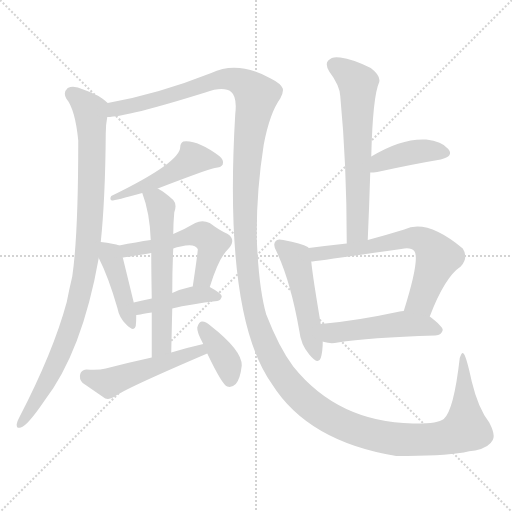
t = 0.00 s
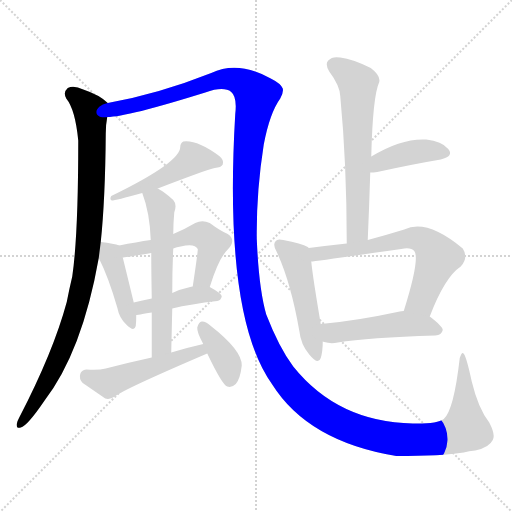
t = 2.11 s
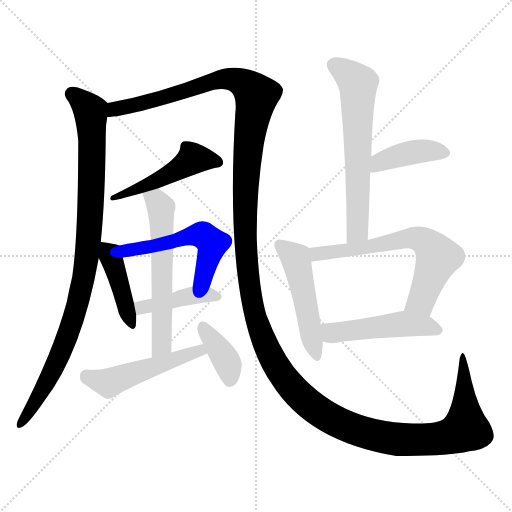
t = 4.23 s
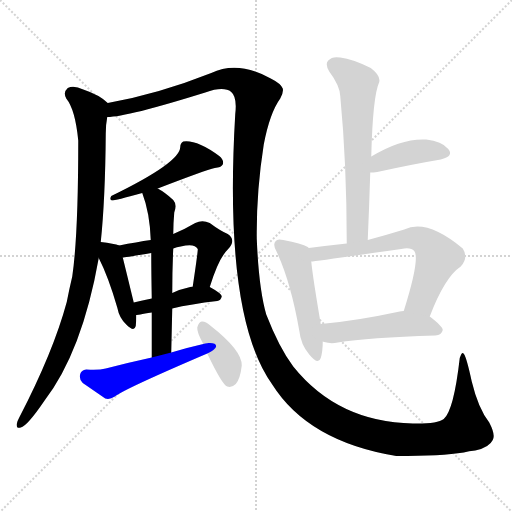
t = 6.34 s
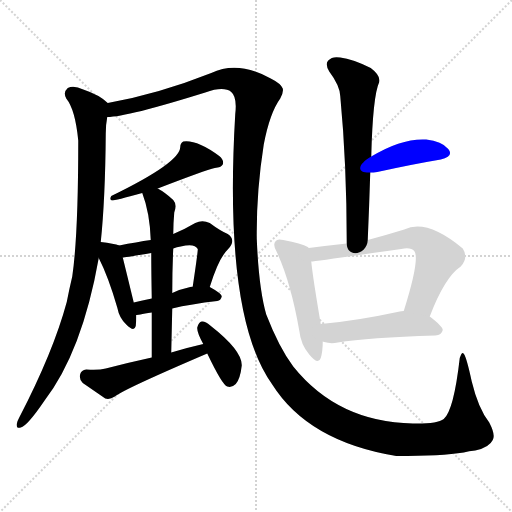
t = 8.45 s
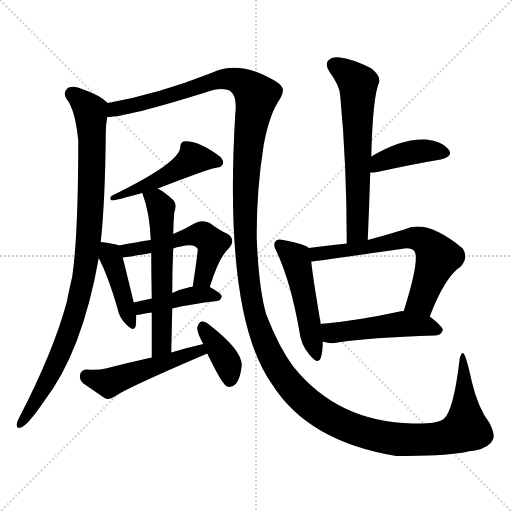
t = 10.57 s

The animated SVG that drew these frames (rendered in a browser with its animation timeline set to each time). Animation: 14 CSS @keyframes rules; one cycle of 10.57 s.

<svg version="1.1" viewBox="0 0 1024 1024" xmlns="http://www.w3.org/2000/svg">
  <g stroke="lightgray" stroke-dasharray="1,1" stroke-width="1" transform="scale(4, 4)">
    <line x1="0" y1="0" x2="256" y2="256"></line>
    <line x1="256" y1="0" x2="0" y2="256"></line>
    <line x1="128" y1="0" x2="128" y2="256"></line>
    <line x1="0" y1="128" x2="256" y2="128"></line>
  </g>
<g transform="scale(1, -1) translate(0, -900)">
   <style type="text/css">
    @keyframes keyframes0 {
      from {
       stroke: blue;
       stroke-dashoffset: 960;
       stroke-width: 128;
       }
       76% {
       animation-timing-function: step-end;
       stroke: blue;
       stroke-dashoffset: 0;
       stroke-width: 128;
       }
       to {
       stroke: black;
       stroke-width: 1024;
       }
       }
       #make-me-a-hanzi-animation-0 {
         animation: keyframes0 1.031250s both;
         animation-delay: 0.000000s;
         animation-timing-function: linear;
       }
    @keyframes keyframes1 {
      from {
       stroke: blue;
       stroke-dashoffset: 1704;
       stroke-width: 128;
       }
       85% {
       animation-timing-function: step-end;
       stroke: blue;
       stroke-dashoffset: 0;
       stroke-width: 128;
       }
       to {
       stroke: black;
       stroke-width: 1024;
       }
       }
       #make-me-a-hanzi-animation-1 {
         animation: keyframes1 1.636719s both;
         animation-delay: 1.031250s;
         animation-timing-function: linear;
       }
    @keyframes keyframes2 {
      from {
       stroke: blue;
       stroke-dashoffset: 495;
       stroke-width: 128;
       }
       62% {
       animation-timing-function: step-end;
       stroke: blue;
       stroke-dashoffset: 0;
       stroke-width: 128;
       }
       to {
       stroke: black;
       stroke-width: 1024;
       }
       }
       #make-me-a-hanzi-animation-2 {
         animation: keyframes2 0.652832s both;
         animation-delay: 2.667969s;
         animation-timing-function: linear;
       }
    @keyframes keyframes3 {
      from {
       stroke: blue;
       stroke-dashoffset: 424;
       stroke-width: 128;
       }
       58% {
       animation-timing-function: step-end;
       stroke: blue;
       stroke-dashoffset: 0;
       stroke-width: 128;
       }
       to {
       stroke: black;
       stroke-width: 1024;
       }
       }
       #make-me-a-hanzi-animation-3 {
         animation: keyframes3 0.595052s both;
         animation-delay: 3.320801s;
         animation-timing-function: linear;
       }
    @keyframes keyframes4 {
      from {
       stroke: blue;
       stroke-dashoffset: 532;
       stroke-width: 128;
       }
       63% {
       animation-timing-function: step-end;
       stroke: blue;
       stroke-dashoffset: 0;
       stroke-width: 128;
       }
       to {
       stroke: black;
       stroke-width: 1024;
       }
       }
       #make-me-a-hanzi-animation-4 {
         animation: keyframes4 0.682943s both;
         animation-delay: 3.915853s;
         animation-timing-function: linear;
       }
    @keyframes keyframes5 {
      from {
       stroke: blue;
       stroke-dashoffset: 422;
       stroke-width: 128;
       }
       58% {
       animation-timing-function: step-end;
       stroke: blue;
       stroke-dashoffset: 0;
       stroke-width: 128;
       }
       to {
       stroke: black;
       stroke-width: 1024;
       }
       }
       #make-me-a-hanzi-animation-5 {
         animation: keyframes5 0.593424s both;
         animation-delay: 4.598796s;
         animation-timing-function: linear;
       }
    @keyframes keyframes6 {
      from {
       stroke: blue;
       stroke-dashoffset: 593;
       stroke-width: 128;
       }
       66% {
       animation-timing-function: step-end;
       stroke: blue;
       stroke-dashoffset: 0;
       stroke-width: 128;
       }
       to {
       stroke: black;
       stroke-width: 1024;
       }
       }
       #make-me-a-hanzi-animation-6 {
         animation: keyframes6 0.732585s both;
         animation-delay: 5.192220s;
         animation-timing-function: linear;
       }
    @keyframes keyframes7 {
      from {
       stroke: blue;
       stroke-dashoffset: 502;
       stroke-width: 128;
       }
       62% {
       animation-timing-function: step-end;
       stroke: blue;
       stroke-dashoffset: 0;
       stroke-width: 128;
       }
       to {
       stroke: black;
       stroke-width: 1024;
       }
       }
       #make-me-a-hanzi-animation-7 {
         animation: keyframes7 0.658529s both;
         animation-delay: 5.924805s;
         animation-timing-function: linear;
       }
    @keyframes keyframes8 {
      from {
       stroke: blue;
       stroke-dashoffset: 379;
       stroke-width: 128;
       }
       55% {
       animation-timing-function: step-end;
       stroke: blue;
       stroke-dashoffset: 0;
       stroke-width: 128;
       }
       to {
       stroke: black;
       stroke-width: 1024;
       }
       }
       #make-me-a-hanzi-animation-8 {
         animation: keyframes8 0.558431s both;
         animation-delay: 6.583333s;
         animation-timing-function: linear;
       }
    @keyframes keyframes9 {
      from {
       stroke: blue;
       stroke-dashoffset: 632;
       stroke-width: 128;
       }
       67% {
       animation-timing-function: step-end;
       stroke: blue;
       stroke-dashoffset: 0;
       stroke-width: 128;
       }
       to {
       stroke: black;
       stroke-width: 1024;
       }
       }
       #make-me-a-hanzi-animation-9 {
         animation: keyframes9 0.764323s both;
         animation-delay: 7.141764s;
         animation-timing-function: linear;
       }
    @keyframes keyframes10 {
      from {
       stroke: blue;
       stroke-dashoffset: 405;
       stroke-width: 128;
       }
       57% {
       animation-timing-function: step-end;
       stroke: blue;
       stroke-dashoffset: 0;
       stroke-width: 128;
       }
       to {
       stroke: black;
       stroke-width: 1024;
       }
       }
       #make-me-a-hanzi-animation-10 {
         animation: keyframes10 0.579590s both;
         animation-delay: 7.906087s;
         animation-timing-function: linear;
       }
    @keyframes keyframes11 {
      from {
       stroke: blue;
       stroke-dashoffset: 494;
       stroke-width: 128;
       }
       62% {
       animation-timing-function: step-end;
       stroke: blue;
       stroke-dashoffset: 0;
       stroke-width: 128;
       }
       to {
       stroke: black;
       stroke-width: 1024;
       }
       }
       #make-me-a-hanzi-animation-11 {
         animation: keyframes11 0.652018s both;
         animation-delay: 8.485677s;
         animation-timing-function: linear;
       }
    @keyframes keyframes12 {
      from {
       stroke: blue;
       stroke-dashoffset: 650;
       stroke-width: 128;
       }
       68% {
       animation-timing-function: step-end;
       stroke: blue;
       stroke-dashoffset: 0;
       stroke-width: 128;
       }
       to {
       stroke: black;
       stroke-width: 1024;
       }
       }
       #make-me-a-hanzi-animation-12 {
         animation: keyframes12 0.778971s both;
         animation-delay: 9.137695s;
         animation-timing-function: linear;
       }
    @keyframes keyframes13 {
      from {
       stroke: blue;
       stroke-dashoffset: 492;
       stroke-width: 128;
       }
       62% {
       animation-timing-function: step-end;
       stroke: blue;
       stroke-dashoffset: 0;
       stroke-width: 128;
       }
       to {
       stroke: black;
       stroke-width: 1024;
       }
       }
       #make-me-a-hanzi-animation-13 {
         animation: keyframes13 0.650391s both;
         animation-delay: 9.916667s;
         animation-timing-function: linear;
       }
</style>
<path d="M 201.5 416.0 Q 210.5 501.0 211.5 633.0 Q 211.5 651.0 214.5 666.0 C 217.5 692.0 217.5 692.0 215.5 694.0 Q 199.5 710.0 166.5 721.0 Q 147.5 730.0 135.5 724.0 Q 125.5 715.0 132.5 703.0 Q 150.5 681.0 156.5 619.0 Q 156.5 429.0 144.5 347.0 Q 138.5 322.0 133.5 296.0 Q 106.5 196.0 38.5 65.0 Q 34.5 58.0 33.5 52.0 Q 32.5 42.0 41.5 45.0 Q 54.5 48.0 88.5 98.0 Q 164.5 197.0 197.5 384.0 L 201.5 416.0 Z" fill="lightgray"></path> 
<path d="M 214.5 666.0 Q 253.5 666.0 410.5 715.0 Q 447.5 728.0 462.5 716.0 Q 474.5 706.0 470.5 672.0 Q 446.5 267.0 544.5 131.0 Q 616.5 17.0 792.5 -12.0 Q 883.5 -12.0 927.5 -5.0 Q 937.5 -2.0 950.5 -1.0 Q 978.5 5.0 985.5 20.0 Q 991.5 30.0 978.5 55.0 Q 956.5 83.0 943.5 137.0 Q 933.5 183.0 928.5 191.0 Q 924.5 200.0 919.5 184.0 Q 907.5 79.0 887.5 62.0 Q 874.5 52.0 825.5 53.0 Q 675.5 56.0 586.5 167.0 Q 558.5 204.0 532.5 271.0 Q 517.5 323.0 513.5 423.0 Q 512.5 516.0 527.5 611.0 Q 539.5 674.0 560.5 703.0 Q 567.5 716.0 565.5 723.0 Q 561.5 733.0 541.5 743.0 Q 475.5 780.0 422.5 754.0 Q 316.5 712.0 215.5 694.0 C 186.5 688.0 184.5 662.0 214.5 666.0 Z" fill="lightgray"></path> 
<path d="M 315.5 523.0 Q 411.5 560.0 429.5 564.0 Q 442.5 565.0 445.5 571.0 Q 448.5 580.0 438.5 588.0 Q 393.5 621.0 366.5 617.0 Q 360.5 614.0 360.5 606.0 Q 360.5 575.0 222.5 508.0 Q 218.5 501.0 223.5 499.0 Q 230.5 499.0 284.5 514.0 L 315.5 523.0 Z" fill="lightgray"></path> 
<path d="M 238.5 409.0 Q 228.5 413.0 201.5 416.0 C 180.5 418.0 184.5 411.0 197.5 384.0 Q 216.5 347.0 234.5 285.0 Q 238.5 264.0 252.5 251.0 Q 268.5 235.0 271.5 248.0 Q 272.5 257.0 272.5 270.0 L 267.5 295.0 Q 251.5 361.0 245.5 385.0 C 239.5 409.0 239.5 409.0 238.5 409.0 Z" fill="lightgray"></path> 
<path d="M 419.5 326.0 Q 437.5 384.0 455.5 401.0 Q 473.5 420.0 455.5 432.0 Q 439.5 439.0 419.5 454.0 Q 404.5 461.0 390.5 454.0 Q 368.5 441.0 346.5 432.0 L 301.5 420.0 Q 273.5 416.0 238.5 409.0 C 209.5 403.0 215.5 381.0 245.5 385.0 Q 248.5 385.0 302.5 394.0 L 346.5 403.0 Q 353.5 406.0 361.5 407.0 Q 389.5 414.0 395.5 402.0 Q 396.5 401.0 385.5 327.0 C 381.5 297.0 410.5 297.0 419.5 326.0 Z" fill="lightgray"></path> 
<path d="M 344.5 283.0 Q 381.5 292.0 434.5 298.0 Q 441.5 299.0 443.5 307.0 Q 443.5 313.0 419.5 326.0 L 385.5 327.0 Q 381.5 327.0 380.5 326.0 Q 361.5 322.0 344.5 314.0 L 303.5 303.0 Q 284.5 299.0 267.5 295.0 C 238.5 288.0 242.5 266.0 272.5 270.0 Q 273.5 270.0 303.5 275.0 L 344.5 283.0 Z" fill="lightgray"></path> 
<path d="M 342.5 195.0 Q 343.5 241.0 344.5 283.0 L 344.5 314.0 Q 344.5 360.0 346.5 403.0 L 346.5 432.0 Q 346.5 453.0 348.5 475.0 Q 354.5 491.0 346.5 500.0 Q 330.5 515.0 315.5 523.0 C 289.5 538.0 274.5 542.0 284.5 514.0 Q 299.5 475.0 301.5 420.0 L 302.5 394.0 Q 302.5 360.0 303.5 303.0 L 303.5 275.0 Q 303.5 236.0 303.5 185.0 C 303.5 155.0 341.5 165.0 342.5 195.0 Z" fill="lightgray"></path> 
<path d="M 406.5 212.0 Q 375.5 205.0 342.5 195.0 L 303.5 185.0 Q 257.5 175.0 211.5 163.0 Q 196.5 159.0 172.5 161.0 Q 162.5 160.0 160.5 152.0 Q 157.5 142.0 165.5 134.0 Q 184.5 121.0 210.5 103.0 Q 219.5 100.0 229.5 107.0 Q 248.5 122.0 414.5 193.0 C 442.5 205.0 435.5 219.0 406.5 212.0 Z" fill="lightgray"></path> 
<path d="M 414.5 193.0 Q 444.5 130.0 454.5 127.0 Q 463.5 124.0 471.5 132.0 Q 480.5 142.0 483.5 169.0 Q 484.5 199.0 420.5 249.0 Q 410.5 258.0 403.5 257.0 Q 397.5 256.0 394.5 245.0 Q 393.5 236.0 406.5 212.0 L 414.5 193.0 Z" fill="lightgray"></path> 
<path d="M 735.5 420.0 Q 738.5 490.0 740.5 555.0 L 742.5 587.0 Q 745.5 708.0 758.5 736.0 Q 761.5 749.0 741.5 764.0 Q 705.5 782.0 680.5 785.0 Q 664.5 788.0 656.5 779.0 Q 649.5 772.0 658.5 757.0 Q 679.5 729.0 680.5 708.0 Q 693.5 572.0 693.5 413.0 C 693.5 383.0 734.5 390.0 735.5 420.0 Z" fill="lightgray"></path> 
<path d="M 740.5 555.0 Q 746.5 555.0 754.5 556.0 Q 827.5 572.0 881.5 581.0 Q 908.5 588.0 896.5 602.0 Q 883.5 618.0 852.5 621.0 Q 803.5 624.0 742.5 587.0 C 716.5 572.0 710.5 554.0 740.5 555.0 Z" fill="lightgray"></path> 
<path d="M 617.5 404.0 L 615.5 406.0 Q 603.5 413.0 566.5 420.0 Q 554.5 423.0 551.5 418.0 Q 544.5 411.0 553.5 396.0 Q 581.5 336.0 598.5 239.0 Q 601.5 211.0 618.5 191.0 Q 636.5 169.0 641.5 184.0 Q 645.5 197.0 645.5 217.0 L 641.5 252.0 Q 625.5 346.0 622.5 377.0 C 619.5 403.0 619.5 403.0 617.5 404.0 Z" fill="lightgray"></path> 
<path d="M 859.5 267.0 Q 889.5 346.0 921.5 367.0 Q 937.5 385.0 925.5 403.0 Q 853.5 463.0 808.5 441.0 Q 769.5 429.0 735.5 420.0 L 693.5 413.0 Q 656.5 409.0 617.5 404.0 C 587.5 400.0 592.5 374.0 622.5 377.0 Q 628.5 377.0 802.5 402.0 Q 821.5 406.0 828.5 398.0 Q 840.5 383.0 807.5 278.0 C 798.5 249.0 848.5 239.0 859.5 267.0 Z" fill="lightgray"></path> 
<path d="M 645.5 217.0 Q 646.5 217.0 648.5 216.0 Q 661.5 212.0 675.5 215.0 Q 736.5 225.0 870.5 229.0 Q 883.5 230.0 885.5 240.0 Q 885.5 247.0 859.5 267.0 L 807.5 278.0 Q 801.5 278.0 799.5 277.0 Q 711.5 258.0 641.5 252.0 C 611.5 249.0 616.5 225.0 645.5 217.0 Z" fill="lightgray"></path> 
      <clipPath id="make-me-a-hanzi-clip-0">
      <path d="M 201.5 416.0 Q 210.5 501.0 211.5 633.0 Q 211.5 651.0 214.5 666.0 C 217.5 692.0 217.5 692.0 215.5 694.0 Q 199.5 710.0 166.5 721.0 Q 147.5 730.0 135.5 724.0 Q 125.5 715.0 132.5 703.0 Q 150.5 681.0 156.5 619.0 Q 156.5 429.0 144.5 347.0 Q 138.5 322.0 133.5 296.0 Q 106.5 196.0 38.5 65.0 Q 34.5 58.0 33.5 52.0 Q 32.5 42.0 41.5 45.0 Q 54.5 48.0 88.5 98.0 Q 164.5 197.0 197.5 384.0 L 201.5 416.0 Z" fill="lightgray"></path>
      </clipPath>
      <path clip-path="url(#make-me-a-hanzi-clip-0)" d="M 144.5 712.0 L 175.5 685.0 L 182.5 666.0 L 182.5 506.0 L 173.5 379.0 L 151.5 278.0 L 121.5 193.0 L 71.5 96.0 L 41.5 53.0 " fill="none" id="make-me-a-hanzi-animation-0" stroke-dasharray="832 1664" stroke-linecap="round"></path>

      <clipPath id="make-me-a-hanzi-clip-1">
      <path d="M 214.5 666.0 Q 253.5 666.0 410.5 715.0 Q 447.5 728.0 462.5 716.0 Q 474.5 706.0 470.5 672.0 Q 446.5 267.0 544.5 131.0 Q 616.5 17.0 792.5 -12.0 Q 883.5 -12.0 927.5 -5.0 Q 937.5 -2.0 950.5 -1.0 Q 978.5 5.0 985.5 20.0 Q 991.5 30.0 978.5 55.0 Q 956.5 83.0 943.5 137.0 Q 933.5 183.0 928.5 191.0 Q 924.5 200.0 919.5 184.0 Q 907.5 79.0 887.5 62.0 Q 874.5 52.0 825.5 53.0 Q 675.5 56.0 586.5 167.0 Q 558.5 204.0 532.5 271.0 Q 517.5 323.0 513.5 423.0 Q 512.5 516.0 527.5 611.0 Q 539.5 674.0 560.5 703.0 Q 567.5 716.0 565.5 723.0 Q 561.5 733.0 541.5 743.0 Q 475.5 780.0 422.5 754.0 Q 316.5 712.0 215.5 694.0 C 186.5 688.0 184.5 662.0 214.5 666.0 Z" fill="lightgray"></path>
      </clipPath>
      <path clip-path="url(#make-me-a-hanzi-clip-1)" d="M 217.5 673.0 L 231.5 682.0 L 330.5 705.0 L 436.5 740.0 L 470.5 740.0 L 503.5 720.0 L 512.5 707.0 L 496.5 614.0 L 489.5 436.0 L 504.5 294.0 L 522.5 232.0 L 549.5 173.0 L 597.5 110.0 L 639.5 76.0 L 720.5 37.0 L 770.5 25.0 L 854.5 21.0 L 907.5 30.0 L 931.5 43.0 L 927.5 163.0 L 921.5 171.0 L 925.5 186.0 " fill="none" id="make-me-a-hanzi-animation-1" stroke-dasharray="1576 3152" stroke-linecap="round"></path>

      <clipPath id="make-me-a-hanzi-clip-2">
      <path d="M 315.5 523.0 Q 411.5 560.0 429.5 564.0 Q 442.5 565.0 445.5 571.0 Q 448.5 580.0 438.5 588.0 Q 393.5 621.0 366.5 617.0 Q 360.5 614.0 360.5 606.0 Q 360.5 575.0 222.5 508.0 Q 218.5 501.0 223.5 499.0 Q 230.5 499.0 284.5 514.0 L 315.5 523.0 Z" fill="lightgray"></path>
      </clipPath>
      <path clip-path="url(#make-me-a-hanzi-clip-2)" d="M 437.5 575.0 L 385.5 582.0 L 342.5 552.0 L 282.5 528.0 L 270.5 517.0 L 259.5 521.0 L 250.5 510.0 L 233.5 511.0 L 226.5 504.0 " fill="none" id="make-me-a-hanzi-animation-2" stroke-dasharray="367 734" stroke-linecap="round"></path>

      <clipPath id="make-me-a-hanzi-clip-3">
      <path d="M 238.5 409.0 Q 228.5 413.0 201.5 416.0 C 180.5 418.0 184.5 411.0 197.5 384.0 Q 216.5 347.0 234.5 285.0 Q 238.5 264.0 252.5 251.0 Q 268.5 235.0 271.5 248.0 Q 272.5 257.0 272.5 270.0 L 267.5 295.0 Q 251.5 361.0 245.5 385.0 C 239.5 409.0 239.5 409.0 238.5 409.0 Z" fill="lightgray"></path>
      </clipPath>
      <path clip-path="url(#make-me-a-hanzi-clip-3)" d="M 208.5 410.0 L 220.5 392.0 L 262.5 252.0 " fill="none" id="make-me-a-hanzi-animation-3" stroke-dasharray="296 592" stroke-linecap="round"></path>

      <clipPath id="make-me-a-hanzi-clip-4">
      <path d="M 419.5 326.0 Q 437.5 384.0 455.5 401.0 Q 473.5 420.0 455.5 432.0 Q 439.5 439.0 419.5 454.0 Q 404.5 461.0 390.5 454.0 Q 368.5 441.0 346.5 432.0 L 301.5 420.0 Q 273.5 416.0 238.5 409.0 C 209.5 403.0 215.5 381.0 245.5 385.0 Q 248.5 385.0 302.5 394.0 L 346.5 403.0 Q 353.5 406.0 361.5 407.0 Q 389.5 414.0 395.5 402.0 Q 396.5 401.0 385.5 327.0 C 381.5 297.0 410.5 297.0 419.5 326.0 Z" fill="lightgray"></path>
      </clipPath>
      <path clip-path="url(#make-me-a-hanzi-clip-4)" d="M 247.5 392.0 L 255.5 399.0 L 405.5 430.0 L 424.5 413.0 L 423.5 405.0 L 406.5 345.0 L 391.5 340.0 " fill="none" id="make-me-a-hanzi-animation-4" stroke-dasharray="404 808" stroke-linecap="round"></path>

      <clipPath id="make-me-a-hanzi-clip-5">
      <path d="M 344.5 283.0 Q 381.5 292.0 434.5 298.0 Q 441.5 299.0 443.5 307.0 Q 443.5 313.0 419.5 326.0 L 385.5 327.0 Q 381.5 327.0 380.5 326.0 Q 361.5 322.0 344.5 314.0 L 303.5 303.0 Q 284.5 299.0 267.5 295.0 C 238.5 288.0 242.5 266.0 272.5 270.0 Q 273.5 270.0 303.5 275.0 L 344.5 283.0 Z" fill="lightgray"></path>
      </clipPath>
      <path clip-path="url(#make-me-a-hanzi-clip-5)" d="M 275.5 277.0 L 283.5 285.0 L 367.5 306.0 L 402.5 311.0 L 434.5 307.0 " fill="none" id="make-me-a-hanzi-animation-5" stroke-dasharray="294 588" stroke-linecap="round"></path>

      <clipPath id="make-me-a-hanzi-clip-6">
      <path d="M 342.5 195.0 Q 343.5 241.0 344.5 283.0 L 344.5 314.0 Q 344.5 360.0 346.5 403.0 L 346.5 432.0 Q 346.5 453.0 348.5 475.0 Q 354.5 491.0 346.5 500.0 Q 330.5 515.0 315.5 523.0 C 289.5 538.0 274.5 542.0 284.5 514.0 Q 299.5 475.0 301.5 420.0 L 302.5 394.0 Q 302.5 360.0 303.5 303.0 L 303.5 275.0 Q 303.5 236.0 303.5 185.0 C 303.5 155.0 341.5 165.0 342.5 195.0 Z" fill="lightgray"></path>
      </clipPath>
      <path clip-path="url(#make-me-a-hanzi-clip-6)" d="M 291.5 509.0 L 304.5 505.0 L 321.5 484.0 L 324.5 439.0 L 324.5 233.0 L 319.5 204.0 L 308.5 193.0 " fill="none" id="make-me-a-hanzi-animation-6" stroke-dasharray="465 930" stroke-linecap="round"></path>

      <clipPath id="make-me-a-hanzi-clip-7">
      <path d="M 406.5 212.0 Q 375.5 205.0 342.5 195.0 L 303.5 185.0 Q 257.5 175.0 211.5 163.0 Q 196.5 159.0 172.5 161.0 Q 162.5 160.0 160.5 152.0 Q 157.5 142.0 165.5 134.0 Q 184.5 121.0 210.5 103.0 Q 219.5 100.0 229.5 107.0 Q 248.5 122.0 414.5 193.0 C 442.5 205.0 435.5 219.0 406.5 212.0 Z" fill="lightgray"></path>
      </clipPath>
      <path clip-path="url(#make-me-a-hanzi-clip-7)" d="M 173.5 147.0 L 216.5 134.0 L 397.5 195.0 L 401.5 204.0 " fill="none" id="make-me-a-hanzi-animation-7" stroke-dasharray="374 748" stroke-linecap="round"></path>

      <clipPath id="make-me-a-hanzi-clip-8">
      <path d="M 414.5 193.0 Q 444.5 130.0 454.5 127.0 Q 463.5 124.0 471.5 132.0 Q 480.5 142.0 483.5 169.0 Q 484.5 199.0 420.5 249.0 Q 410.5 258.0 403.5 257.0 Q 397.5 256.0 394.5 245.0 Q 393.5 236.0 406.5 212.0 L 414.5 193.0 Z" fill="lightgray"></path>
      </clipPath>
      <path clip-path="url(#make-me-a-hanzi-clip-8)" d="M 405.5 246.0 L 452.5 179.0 L 459.5 138.0 " fill="none" id="make-me-a-hanzi-animation-8" stroke-dasharray="251 502" stroke-linecap="round"></path>

      <clipPath id="make-me-a-hanzi-clip-9">
      <path d="M 735.5 420.0 Q 738.5 490.0 740.5 555.0 L 742.5 587.0 Q 745.5 708.0 758.5 736.0 Q 761.5 749.0 741.5 764.0 Q 705.5 782.0 680.5 785.0 Q 664.5 788.0 656.5 779.0 Q 649.5 772.0 658.5 757.0 Q 679.5 729.0 680.5 708.0 Q 693.5 572.0 693.5 413.0 C 693.5 383.0 734.5 390.0 735.5 420.0 Z" fill="lightgray"></path>
      </clipPath>
      <path clip-path="url(#make-me-a-hanzi-clip-9)" d="M 668.5 770.0 L 707.5 742.0 L 716.5 723.0 L 715.5 444.0 L 699.5 421.0 " fill="none" id="make-me-a-hanzi-animation-9" stroke-dasharray="504 1008" stroke-linecap="round"></path>

      <clipPath id="make-me-a-hanzi-clip-10">
      <path d="M 740.5 555.0 Q 746.5 555.0 754.5 556.0 Q 827.5 572.0 881.5 581.0 Q 908.5 588.0 896.5 602.0 Q 883.5 618.0 852.5 621.0 Q 803.5 624.0 742.5 587.0 C 716.5 572.0 710.5 554.0 740.5 555.0 Z" fill="lightgray"></path>
      </clipPath>
      <path clip-path="url(#make-me-a-hanzi-clip-10)" d="M 747.5 560.0 L 761.5 577.0 L 824.5 596.0 L 858.5 599.0 L 885.5 594.0 " fill="none" id="make-me-a-hanzi-animation-10" stroke-dasharray="277 554" stroke-linecap="round"></path>

      <clipPath id="make-me-a-hanzi-clip-11">
      <path d="M 617.5 404.0 L 615.5 406.0 Q 603.5 413.0 566.5 420.0 Q 554.5 423.0 551.5 418.0 Q 544.5 411.0 553.5 396.0 Q 581.5 336.0 598.5 239.0 Q 601.5 211.0 618.5 191.0 Q 636.5 169.0 641.5 184.0 Q 645.5 197.0 645.5 217.0 L 641.5 252.0 Q 625.5 346.0 622.5 377.0 C 619.5 403.0 619.5 403.0 617.5 404.0 Z" fill="lightgray"></path>
      </clipPath>
      <path clip-path="url(#make-me-a-hanzi-clip-11)" d="M 560.5 410.0 L 590.5 384.0 L 630.5 190.0 " fill="none" id="make-me-a-hanzi-animation-11" stroke-dasharray="366 732" stroke-linecap="round"></path>

      <clipPath id="make-me-a-hanzi-clip-12">
      <path d="M 859.5 267.0 Q 889.5 346.0 921.5 367.0 Q 937.5 385.0 925.5 403.0 Q 853.5 463.0 808.5 441.0 Q 769.5 429.0 735.5 420.0 L 693.5 413.0 Q 656.5 409.0 617.5 404.0 C 587.5 400.0 592.5 374.0 622.5 377.0 Q 628.5 377.0 802.5 402.0 Q 821.5 406.0 828.5 398.0 Q 840.5 383.0 807.5 278.0 C 798.5 249.0 848.5 239.0 859.5 267.0 Z" fill="lightgray"></path>
      </clipPath>
      <path clip-path="url(#make-me-a-hanzi-clip-12)" d="M 623.5 384.0 L 642.5 394.0 L 736.5 404.0 L 821.5 424.0 L 846.5 418.0 L 876.5 386.0 L 842.5 299.0 L 816.5 289.0 " fill="none" id="make-me-a-hanzi-animation-12" stroke-dasharray="522 1044" stroke-linecap="round"></path>

      <clipPath id="make-me-a-hanzi-clip-13">
      <path d="M 645.5 217.0 Q 646.5 217.0 648.5 216.0 Q 661.5 212.0 675.5 215.0 Q 736.5 225.0 870.5 229.0 Q 883.5 230.0 885.5 240.0 Q 885.5 247.0 859.5 267.0 L 807.5 278.0 Q 801.5 278.0 799.5 277.0 Q 711.5 258.0 641.5 252.0 C 611.5 249.0 616.5 225.0 645.5 217.0 Z" fill="lightgray"></path>
      </clipPath>
      <path clip-path="url(#make-me-a-hanzi-clip-13)" d="M 649.5 247.0 L 664.5 234.0 L 795.5 252.0 L 855.5 248.0 L 877.5 240.0 " fill="none" id="make-me-a-hanzi-animation-13" stroke-dasharray="364 728" stroke-linecap="round"></path>

</g>
</svg>
